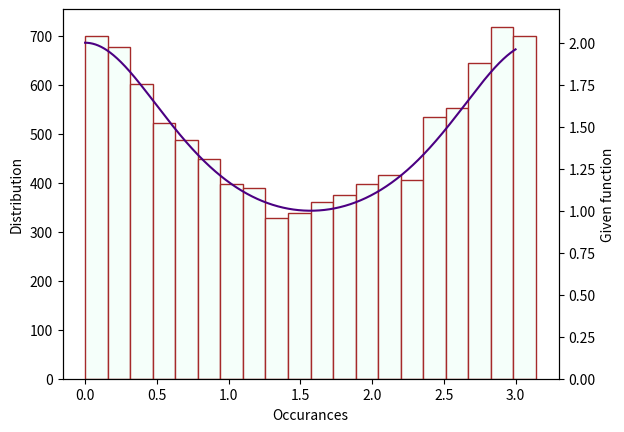
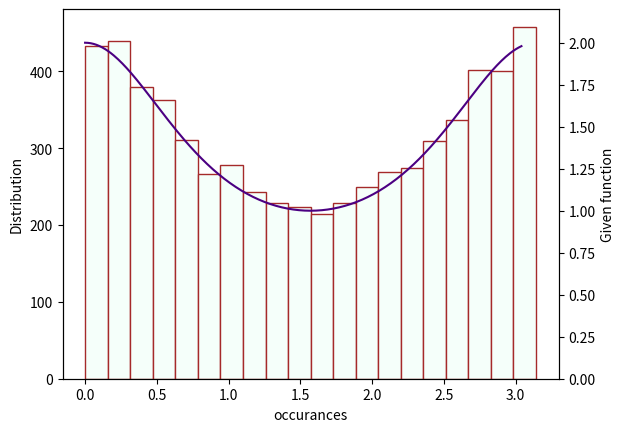

Source code (Python) for these figures, in order:
import matplotlib.pyplot as plt
import numpy as np

def DistFunct(a):
    return(np.arctan(np.sqrt(0.5)*np.tan((a-1)*np.pi)))

DistFunct(0)
N=np.random.rand(10000)
def Func1(theta):
    return(1/(np.sin(theta)**2+0.5*np.cos(theta)**2))

fig,ax1=plt.subplots()
Y=DistFunct(np.random.rand(10000))
for i in range(10000):
    if Y[i]<0:
        Y[i]=Y[i]+np.pi
X=np.arange(0,3,0.001)

Curve=Func1(X)
ax1.hist(Y,edgecolor='brown',bins=20,color='mintcream')
ax1.set_xlabel('Occurances')
ax1.set_ylabel('Distribution')
ax2=ax1.twinx()
ax2.plot(X,Curve,linestyle='-',color='indigo')
ax2.set_ylim(0,2.2)
ax2.set_ylabel('Given function')
plt.show()


U1= np.random.rand(10000)
U2= np.random.rand(10000)
Y=[]
for i in range(10000):
    if Func1(np.pi*U1[i])>=U2[i]*2.25:
        Y.append(np.pi*U1[i])
fig,ax1=plt.subplots()
ax1.hist(Y,edgecolor='brown',bins=20,color='mintcream')
ax1.set_xlabel('occurances')
ax1.set_ylabel('Distribution')
ax2=ax1.twinx()
X=np.arange(0,3.05,0.01)
Curve=Func1(X)
ax2.plot(X,Curve,linestyle='-',color='indigo')
ax2.set_ylim(0,2.2)
ax2.set_ylabel('Given function')
plt.show()